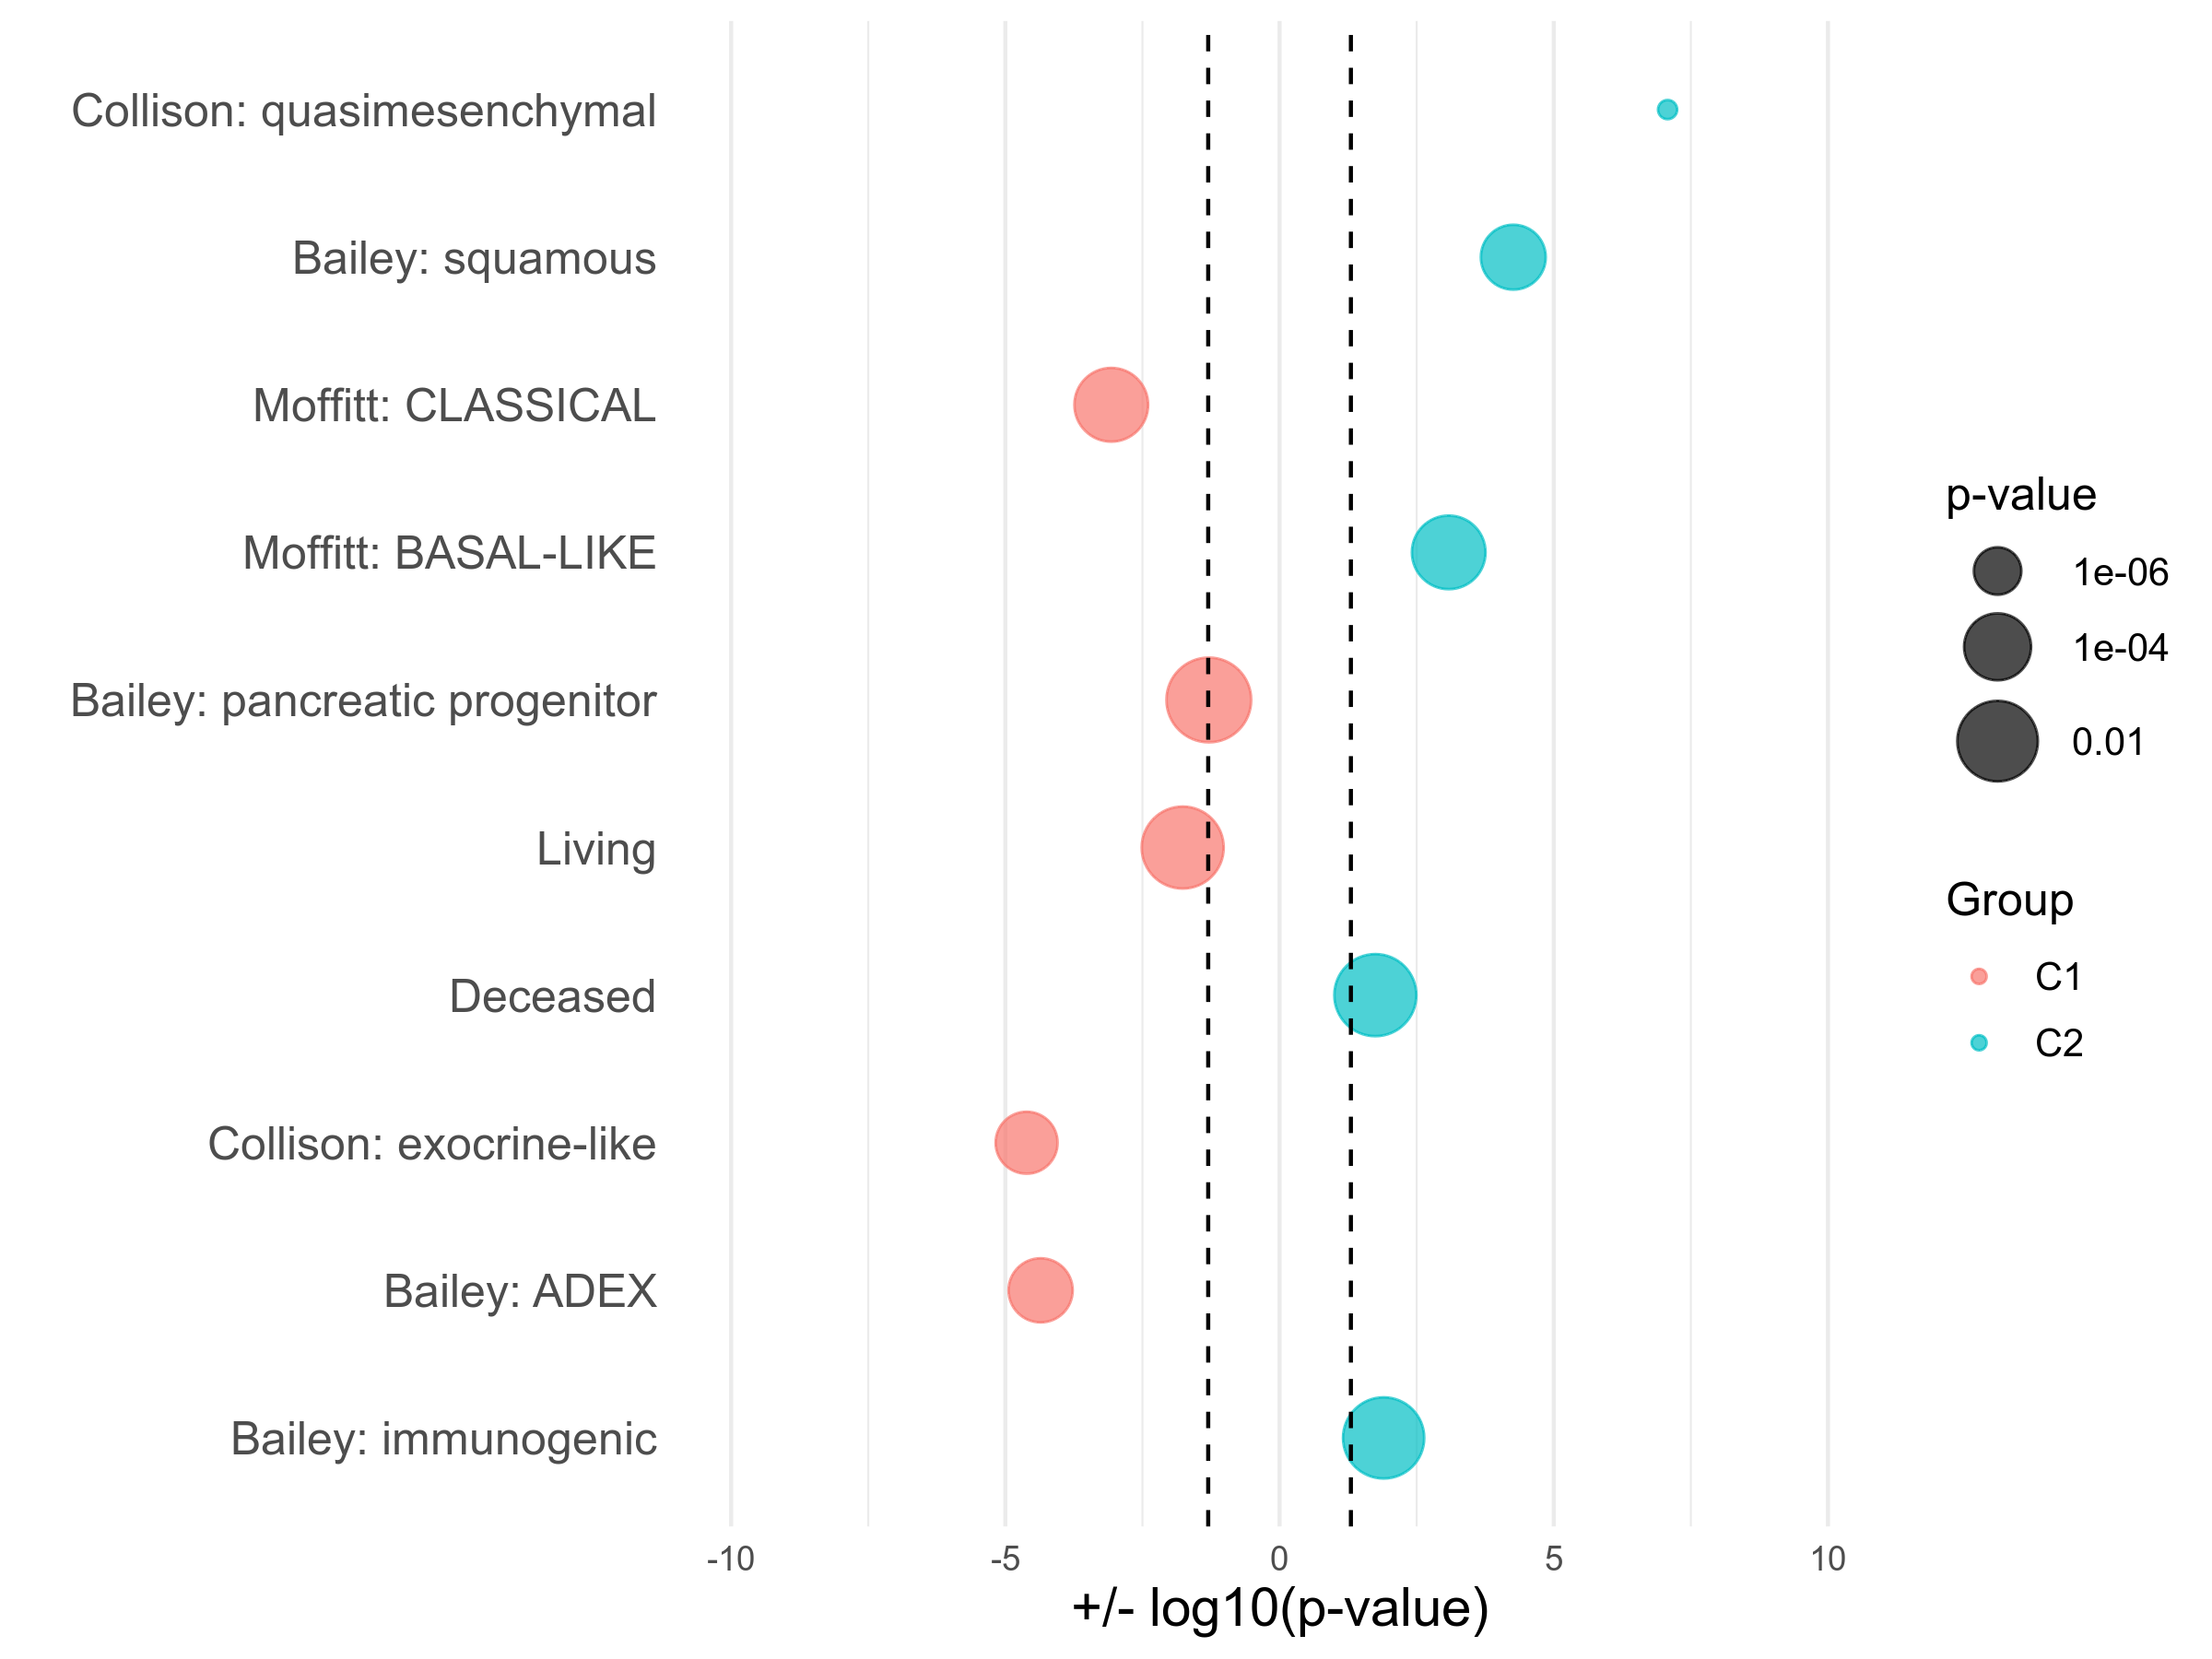

Source code (R):
# Get C1.list and C2.list
c1_list <- read.table("C1.list", header = FALSE)
c2_list <- read.table("C2.list", header = FALSE)

# combine c1_list and c2_list's row_names
row_names_all <- c(c1_list$V1, c2_list$V1)

# Read in mmc1.csv
mmc1 <- read.csv("mmc1.csv", header=TRUE, row.names=1)
# change "-" in the row names to "."
rownames(mmc1) <- gsub("-", ".", rownames(mmc1))
# filter out the rows and order the rows in the order of row_names_all
mmc1 <- mmc1[row_names_all,]
# Get columns named 'Bailey', 'Collisson', and 'Moffitt'
mmc1 <- mmc1[,c("Bailey", "Collisson", "Moffitt")]
print(dim(mmc1))

# Read in clinical table
clinical <- read.csv("clinical_table_140.tsv", header=TRUE, row.names=1, sep="\t")
# change "-" in the row names to "."
rownames(clinical) <- gsub("-", ".", rownames(clinical))
# filter out the rows and order the rows in the order of row_names_all
clinical <- clinical[row_names_all,]
# # Get 'vital_status' column
# clinical <- clinical[,c("vital_status")]

# make the contingency table based on C2 and collisson=="quasimesenchymal" and do the fisher's exact test
# make 2X2 contingency table
contingency_table <- matrix(0, nrow=2, ncol=2)
# iterate through row_names_all
for (name in row_names_all) {
  # if the row is in c2_list
  if (name %in% c2_list$V1) {
    # if the row is in collisson and the value is "quasimesenchymal"
    if (!is.na(mmc1[name, "Collisson"]) && mmc1[name, "Collisson"] == "quasimesenchymal") {
        # increase the value of the first row and the first column
        contingency_table[1, 1] <- contingency_table[1, 1] + 1
    } else {
        # increase the value of the first row and the second column
        contingency_table[1, 2] <- contingency_table[1, 2] + 1
    }
  } else {
    # if the row is in collisson and the value is "quasimesenchymal"
    if (!is.na(mmc1[name, "Collisson"]) && mmc1[name, "Collisson"] == "quasimesenchymal") {
        # increase the value of the second row and the first column
        contingency_table[2, 1] <- contingency_table[2, 1] + 1
    } else {
        # increase the value of the second row and the second column
        contingency_table[2, 2] <- contingency_table[2, 2] + 1
    }
  }
}
# do fisher's exact test
fisher_result <- fisher.test(contingency_table)
# get the p-value
pval_quasi <- fisher_result$p.value
log_pval_quasi <- -log10(pval_quasi)

# do same with the C2 and squamous
contingency_table <- matrix(0, nrow=2, ncol=2)
# iterate through row_names_all
for (name in row_names_all) {
  # if the row is in c2_list
  if (name %in% c2_list$V1) {
    # if the row is in collisson and the value is "squamous"
    if (!is.na(mmc1[name, "Bailey"]) && mmc1[name, "Bailey"] == "squamous") {
        # increase the value of the first row and the first column
        contingency_table[1, 1] <- contingency_table[1, 1] + 1
    } else {
        # increase the value of the first row and the second column
        contingency_table[1, 2] <- contingency_table[1, 2] + 1
    }
  } else {
    # if the row is in collisson and the value is "squamous"
    if (!is.na(mmc1[name, "Bailey"]) && mmc1[name, "Bailey"] == "squamous") {
        # increase the value of the second row and the first column
        contingency_table[2, 1] <- contingency_table[2, 1] + 1
    } else {
        # increase the value of the second row and the second column
        contingency_table[2, 2] <- contingency_table[2, 2] + 1
    }
  }
}
# do fisher's exact test
fisher_result <- fisher.test(contingency_table)
# get the p-value
pval_squamous <- fisher_result$p.value
log_pval_squamous <- -log10(pval_squamous)

# do same with the C1 and moffitt classical
contingency_table <- matrix(0, nrow=2, ncol=2)
# iterate through row_names_all
for (name in row_names_all) {
  # if the row is in c1_list
  if (name %in% c1_list$V1) {
    # if the row is in moffitt and the value is "CLASSICAL"
    if (!is.na(mmc1[name, "Moffitt"]) && mmc1[name, "Moffitt"] == "CLASSICAL") {
        # increase the value of the first row and the first column
        contingency_table[1, 1] <- contingency_table[1, 1] + 1
    } else {
        # increase the value of the first row and the second column
        contingency_table[1, 2] <- contingency_table[1, 2] + 1
    }
  } else {
    # if the row is in moffitt and the value is "CLASSICAL"
    if (!is.na(mmc1[name, "Moffitt"]) && mmc1[name, "Moffitt"] == "CLASSICAL") {
        # increase the value of the second row and the first column
        contingency_table[2, 1] <- contingency_table[2, 1] + 1
    } else {
        # increase the value of the second row and the second column
        contingency_table[2, 2] <- contingency_table[2, 2] + 1
    }
  }
}
# do fisher's exact test
fisher_result <- fisher.test(contingency_table)
# get the p-value
pval_classical <- fisher_result$p.value
log_pval_classical <- -log10(pval_classical)

# do same with the C2 and moffitt basal-like
contingency_table <- matrix(0, nrow=2, ncol=2)
# iterate through row_names_all
for (name in row_names_all) {
  # if the row is in c2_list
  if (name %in% c2_list$V1) {
    # if the row is in moffitt and the value is "BASAL"
    if (!is.na(mmc1[name, "Moffitt"]) && mmc1[name, "Moffitt"] == "BASAL-LIKE") {
        # increase the value of the first row and the first column
        contingency_table[1, 1] <- contingency_table[1, 1] + 1
    } else {
        # increase the value of the first row and the second column
        contingency_table[1, 2] <- contingency_table[1, 2] + 1
    }
  } else {
    # if the row is in moffitt and the value is "BASAL"
    if (!is.na(mmc1[name, "Moffitt"]) && mmc1[name, "Moffitt"] == "BASAL-LIKE") {
        # increase the value of the second row and the first column
        contingency_table[2, 1] <- contingency_table[2, 1] + 1
    } else {
        # increase the value of the second row and the second column
        contingency_table[2, 2] <- contingency_table[2, 2] + 1
    }
  }
}
# do fisher's exact test
fisher_result <- fisher.test(contingency_table)
# get the p-value
pval_basal <- fisher_result$p.value
log_pval_basal <- -log10(pval_basal)

# do same with the C1 and Bailey pancreatic progenitor
contingency_table <- matrix(0, nrow=2, ncol=2)
# iterate through row_names_all
for (name in row_names_all) {
  # if the row is in c1_list
  if (name %in% c1_list$V1) {
    # if the row is in bailey and the value is "pancreatic progenitor"
    if (!is.na(mmc1[name, "Bailey"]) && mmc1[name, "Bailey"] == "pancreatic progenitor") {
        # increase the value of the first row and the first column
        contingency_table[1, 1] <- contingency_table[1, 1] + 1
    } else {
        # increase the value of the first row and the second column
        contingency_table[1, 2] <- contingency_table[1, 2] + 1
    }
  } else {
    # if the row is in bailey and the value is "pancreatic progenitor"
    if (!is.na(mmc1[name, "Bailey"]) && mmc1[name, "Bailey"] == "pancreatic progenitor") {
        # increase the value of the second row and the first column
        contingency_table[2, 1] <- contingency_table[2, 1] + 1
    } else {
        # increase the value of the second row and the second column
        contingency_table[2, 2] <- contingency_table[2, 2] + 1
    }
  }
}
# do fisher's exact test
fisher_result <- fisher.test(contingency_table)
# get the p-value
pval_progenitor <- fisher_result$p.value
log_pval_progenitor <- -log10(pval_progenitor)

# do same with the C1 and Living
contingency_table <- matrix(0, nrow=2, ncol=2)
# iterate through row_names_all
for (name in row_names_all) {
  # if the row is in c1_list
  if (name %in% c1_list$V1) {
    # if the row is in clinical and the value is "Dead"
    if (!is.na(clinical[name, "vital_status"]) && clinical[name, "vital_status"] == "Living") {
        # increase the value of the first row and the first column
        contingency_table[1, 1] <- contingency_table[1, 1] + 1
    } else {
        # increase the value of the first row and the second column
        contingency_table[1, 2] <- contingency_table[1, 2] + 1
    }
  } else {
    # if the row is in clinical and the value is "Dead"
    if (!is.na(clinical[name, "vital_status"]) && clinical[name, "vital_status"] == "Living") {
        # increase the value of the second row and the first column
        contingency_table[2, 1] <- contingency_table[2, 1] + 1
    } else {
        # increase the value of the second row and the second column
        contingency_table[2, 2] <- contingency_table[2, 2] + 1
    }
  }
}
# do fisher's exact test
fisher_result <- fisher.test(contingency_table)
# get the p-value
pval_death <- fisher_result$p.value
log_pval_death <- -log10(pval_death)

# do same with the C2 and Deceased
contingency_table <- matrix(0, nrow=2, ncol=2)
# iterate through row_names_all
for (name in row_names_all) {
  # if the row is in c2_list
  if (name %in% c2_list$V1) {
    # if the row is in clinical and the value is "Dead"
    if (!is.na(clinical[name, "vital_status"]) && clinical[name, "vital_status"] == "Deceased") {
        # increase the value of the first row and the first column
        contingency_table[1, 1] <- contingency_table[1, 1] + 1
    } else {
        # increase the value of the first row and the second column
        contingency_table[1, 2] <- contingency_table[1, 2] + 1
    }
  } else {
    # if the row is in clinical and the value is "Dead"
    if (!is.na(clinical[name, "vital_status"]) && clinical[name, "vital_status"] == "Deceased") {
        # increase the value of the second row and the first column
        contingency_table[2, 1] <- contingency_table[2, 1] + 1
    } else {
        # increase the value of the second row and the second column
        contingency_table[2, 2] <- contingency_table[2, 2] + 1
    }
  }
}
# do fisher's exact test
fisher_result <- fisher.test(contingency_table)
# get the p-value
pval_death_c2 <- fisher_result$p.value
log_pval_death_c2 <- -log10(pval_death_c2)

# do same with the C1 and Collison exocrine-like
contingency_table <- matrix(0, nrow=2, ncol=2)
# iterate through row_names_all
for (name in row_names_all) {
  # if the row is in c1_list
  if (name %in% c1_list$V1) {
    # if the row is in collisson and the value is "exocrine-like"
    if (!is.na(mmc1[name, "Collisson"]) && mmc1[name, "Collisson"] == "exocrine-like") {
        # increase the value of the first row and the first column
        contingency_table[1, 1] <- contingency_table[1, 1] + 1
    } else {
        # increase the value of the first row and the second column
        contingency_table[1, 2] <- contingency_table[1, 2] + 1
    }
  } else {
    # if the row is in collisson and the value is "exocrine-like"
    if (!is.na(mmc1[name, "Collisson"]) && mmc1[name, "Collisson"] == "exocrine-like") {
        # increase the value of the second row and the first column
        contingency_table[2, 1] <- contingency_table[2, 1] + 1
    } else {
        # increase the value of the second row and the second column
        contingency_table[2, 2] <- contingency_table[2, 2] + 1
    }
  }
}
# do fisher's exact test
fisher_result <- fisher.test(contingency_table)
# get the p-value
pval_exocrine <- fisher_result$p.value
log_pval_exocrine <- -log10(pval_exocrine)

# do same with the C1 and Bailey ADEX
contingency_table <- matrix(0, nrow=2, ncol=2)
# iterate through row_names_all
for (name in row_names_all) {
  # if the row is in c1_list
  if (name %in% c1_list$V1) {
    # if the row is in bailey and the value is "ADEX"
    if (!is.na(mmc1[name, "Bailey"]) && mmc1[name, "Bailey"] == "ADEX") {
        # increase the value of the first row and the first column
        contingency_table[1, 1] <- contingency_table[1, 1] + 1
    } else {
        # increase the value of the first row and the second column
        contingency_table[1, 2] <- contingency_table[1, 2] + 1
    }
  } else {
    # if the row is in bailey and the value is "ADEX"
    if (!is.na(mmc1[name, "Bailey"]) && mmc1[name, "Bailey"] == "ADEX") {
        # increase the value of the second row and the first column
        contingency_table[2, 1] <- contingency_table[2, 1] + 1
    } else {
        # increase the value of the second row and the second column
        contingency_table[2, 2] <- contingency_table[2, 2] + 1
    }
  }
}
# do fisher's exact test
fisher_result <- fisher.test(contingency_table)
# get the p-value
pval_adex <- fisher_result$p.value
log_pval_adex <- -log10(pval_adex)

# do same with the C2 and Bailey immunogenic
contingency_table <- matrix(0, nrow=2, ncol=2)
# iterate through row_names_all
for (name in row_names_all) {
  # if the row is in c2_list
  if (name %in% c2_list$V1) {
    # if the row is in bailey and the value is "immunogenic"
    if (!is.na(mmc1[name, "Bailey"]) && mmc1[name, "Bailey"] == "immunogenic") {
        # increase the value of the first row and the first column
        contingency_table[1, 1] <- contingency_table[1, 1] + 1
    } else {
        # increase the value of the first row and the second column
        contingency_table[1, 2] <- contingency_table[1, 2] + 1
    }
  } else {
    # if the row is in bailey and the value is "immunogenic"
    if (!is.na(mmc1[name, "Bailey"]) && mmc1[name, "Bailey"] == "immunogenic") {
        # increase the value of the second row and the first column
        contingency_table[2, 1] <- contingency_table[2, 1] + 1
    } else {
        # increase the value of the second row and the second column
        contingency_table[2, 2] <- contingency_table[2, 2] + 1
    }
  }
}
# do fisher's exact test
fisher_result <- fisher.test(contingency_table)
# get the p-value
pval_immunogenic <- fisher_result$p.value
log_pval_immunogenic <- -log10(pval_immunogenic)

# get all the log p-values into dataframe
df <- data.frame(Group = rep(c("C1", "C2"), 10),
                Feature = rep(c("Collison: quasimesenchymal", "Bailey: squamous", "Moffitt: CLASSICAL", "Moffitt: BASAL-LIKE", "Bailey: pancreatic progenitor", "Living", "Deceased", "Collison: exocrine-like", "Bailey: ADEX", "Bailey: immunogenic"), each=2),
                LogPValue = c(NA, log_pval_quasi, NA, log_pval_squamous, -log_pval_classical, NA, NA, log_pval_basal, -log_pval_progenitor, NA, -log_pval_death, NA, NA, log_pval_death_c2, -log_pval_exocrine, NA, -log_pval_adex, NA, NA, log_pval_immunogenic),
                PValue = c(NA, pval_quasi, NA, pval_squamous, pval_classical, NA, NA, pval_basal, pval_progenitor, NA, pval_death, NA, NA, pval_death_c2, pval_exocrine, NA, pval_adex, NA, NA, pval_immunogenic))

df$Feature <- factor(df$Feature, levels = rev(unique(df$Feature)))

library(ggplot2)
# Plot, y ticks is Feature
ggplot(df, aes(x = LogPValue, y = Feature, size = PValue)) +
  geom_point(aes(color = Group), alpha = 0.7) +
  scale_size_continuous(trans = 'log10', range = c(2, 10), 
                        breaks = rev(c(1, 0.01, 0.0001, 1e-06, 1e-08)),
                        labels = rev(c("1", "0.01", "1e-04", "1e-06", "1e-08"))) +
  scale_x_continuous(position = "bottom", limits = c(-10,10)) +
  labs(size = "p-value", x = "+/- log10(p-value)", y = "") +
  theme_minimal() +
  theme(axis.text.y = element_text(size = 12),
        axis.title.x = element_text(size = 14),
        panel.grid.major.y = element_blank(),
        panel.grid.minor.y = element_blank(),
        legend.position = "right",
        legend.title = element_text(size = 12),
        legend.text = element_text(size = 10)) +
  geom_vline(xintercept = log10(0.05), linetype = "dashed") +
  geom_vline(xintercept = -log10(0.05), linetype = "dashed")

# Save the plot
ggsave("fig7c.png", width = 8, height = 6, dpi = 300)